Run: headless pygame with SDL's dummy video driver; simulated clock (each Clock.tick advances the game by its frame time, no real sleeping); random seed 0; keys injected as events and as key.get_pressed() state; no mouse input.
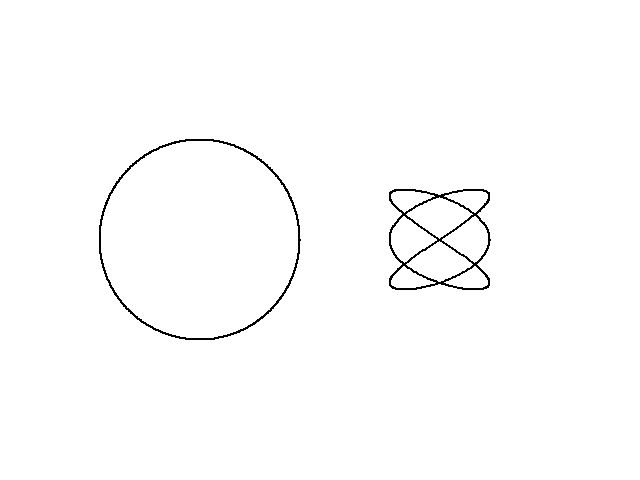
Frame 1 of 4 · flips 1–60 · no input
Frame 2 of 4 · flips 61–180 · tapped SPACE, RETURN · held RIGHT (→), D · screen unchanged from frame 1, image omitted
Frame 3 of 4 · flips 181–300 · held DOWN (↓), S · screen unchanged from frame 2, image omitted
Frame 4 of 4 · flips 301–420 · held LEFT (←), A, UP (↑), W · screen unchanged from frame 3, image omitted

The pygame program that drew these frames:

import pygame
import math

def parametric_curve(window, equation, start_t, end_t, step=0.01):
    t = start_t
    while t <= end_t:
        x, y = equation(t)
        pygame.draw.circle(window, (0, 0, 0), (int(x), int(y)), 1)
        t += step

def main():
    pygame.init()
    window_size = (640, 480)
    window = pygame.display.set_mode(window_size)
    pygame.display.set_caption("Parametric Curves")
    clock = pygame.time.Clock()

    running = True
    while running:
        for event in pygame.event.get():
            if event.type == pygame.QUIT:
                running = False

        window.fill((255, 255, 255))

        # Example of parametric curves
        # You can replace these equations with your desired parametric equations
        def equation1(t):
            x = 200 + 100 * math.cos(t)
            y = 240 + 100 * math.sin(t)
            return x, y

        def equation2(t):
            x = 440 + 50 * math.cos(3*t)
            y = 240 + 50 * math.sin(2*t)
            return x, y

        # Draw the parametric curves
        parametric_curve(window, equation1, 0, 2 * math.pi)
        parametric_curve(window, equation2, 0, 2 * math.pi)

        pygame.display.flip()
        clock.tick(60)

    pygame.quit()

if __name__ == "__main__":
    main()
